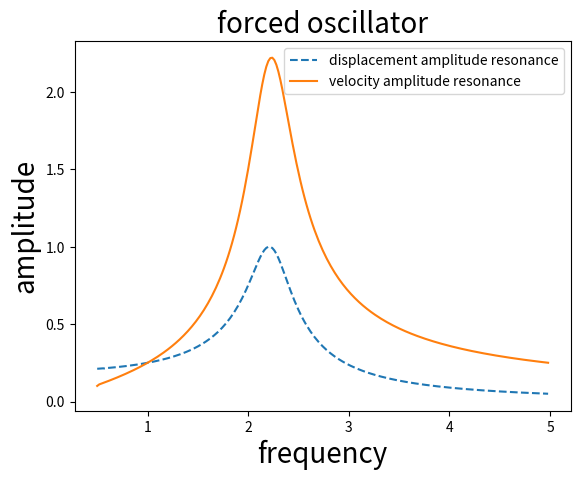

Source code (Python):
#forced oscillator
import matplotlib.pyplot as plt
import numpy as np
def d(t,y,g,w,b,f,w1):
	return -2*b*g-w**2*y+f*np.sin(w1*t)
def F(ti,tf,y,g,w,b,f,w1,n):
	h=(tf-ti)/(n-1)
	yy=[]
	tt=[]
	gg=[]
	for i in range(n):
		t=ti+i*h
		tt.append(t)
		ya=y
		y=y+h*g
		g=g+h*d(t,ya,g,w,b,f,w1)
		yy.append(y)
		gg.append(g)
	return tt,yy,gg
z1,z2,z3=F(0,100,0,1,2.23,0.25,1,1.05,30000)
n=100000
aa=[]
vv=[]
pp=[]
#plt.plot(z1[8000:n],z2[8000:n])
#plt.show()
a=max(z2[9000:n])
print(a)
for i in np.arange(0.5,5,0.02):
	pp.append(i)
	z1,z2,z3=F(0,100,0,0,2.23,0.25,1,i,10000)
	a=max(z2[-1000:])
	aa.append(a)
	v=max(z3[-1000:])
	vv.append(v)
plt.title("forced oscillator",size=20)
plt.xlabel("frequency",size=20)
plt.ylabel("amplitude",size=20)	
plt.plot(pp,aa,"--",label="displacement amplitude resonance")
plt.plot(pp,vv,label="velocity amplitude resonance")
plt.legend()
plt.show()

	
	
	